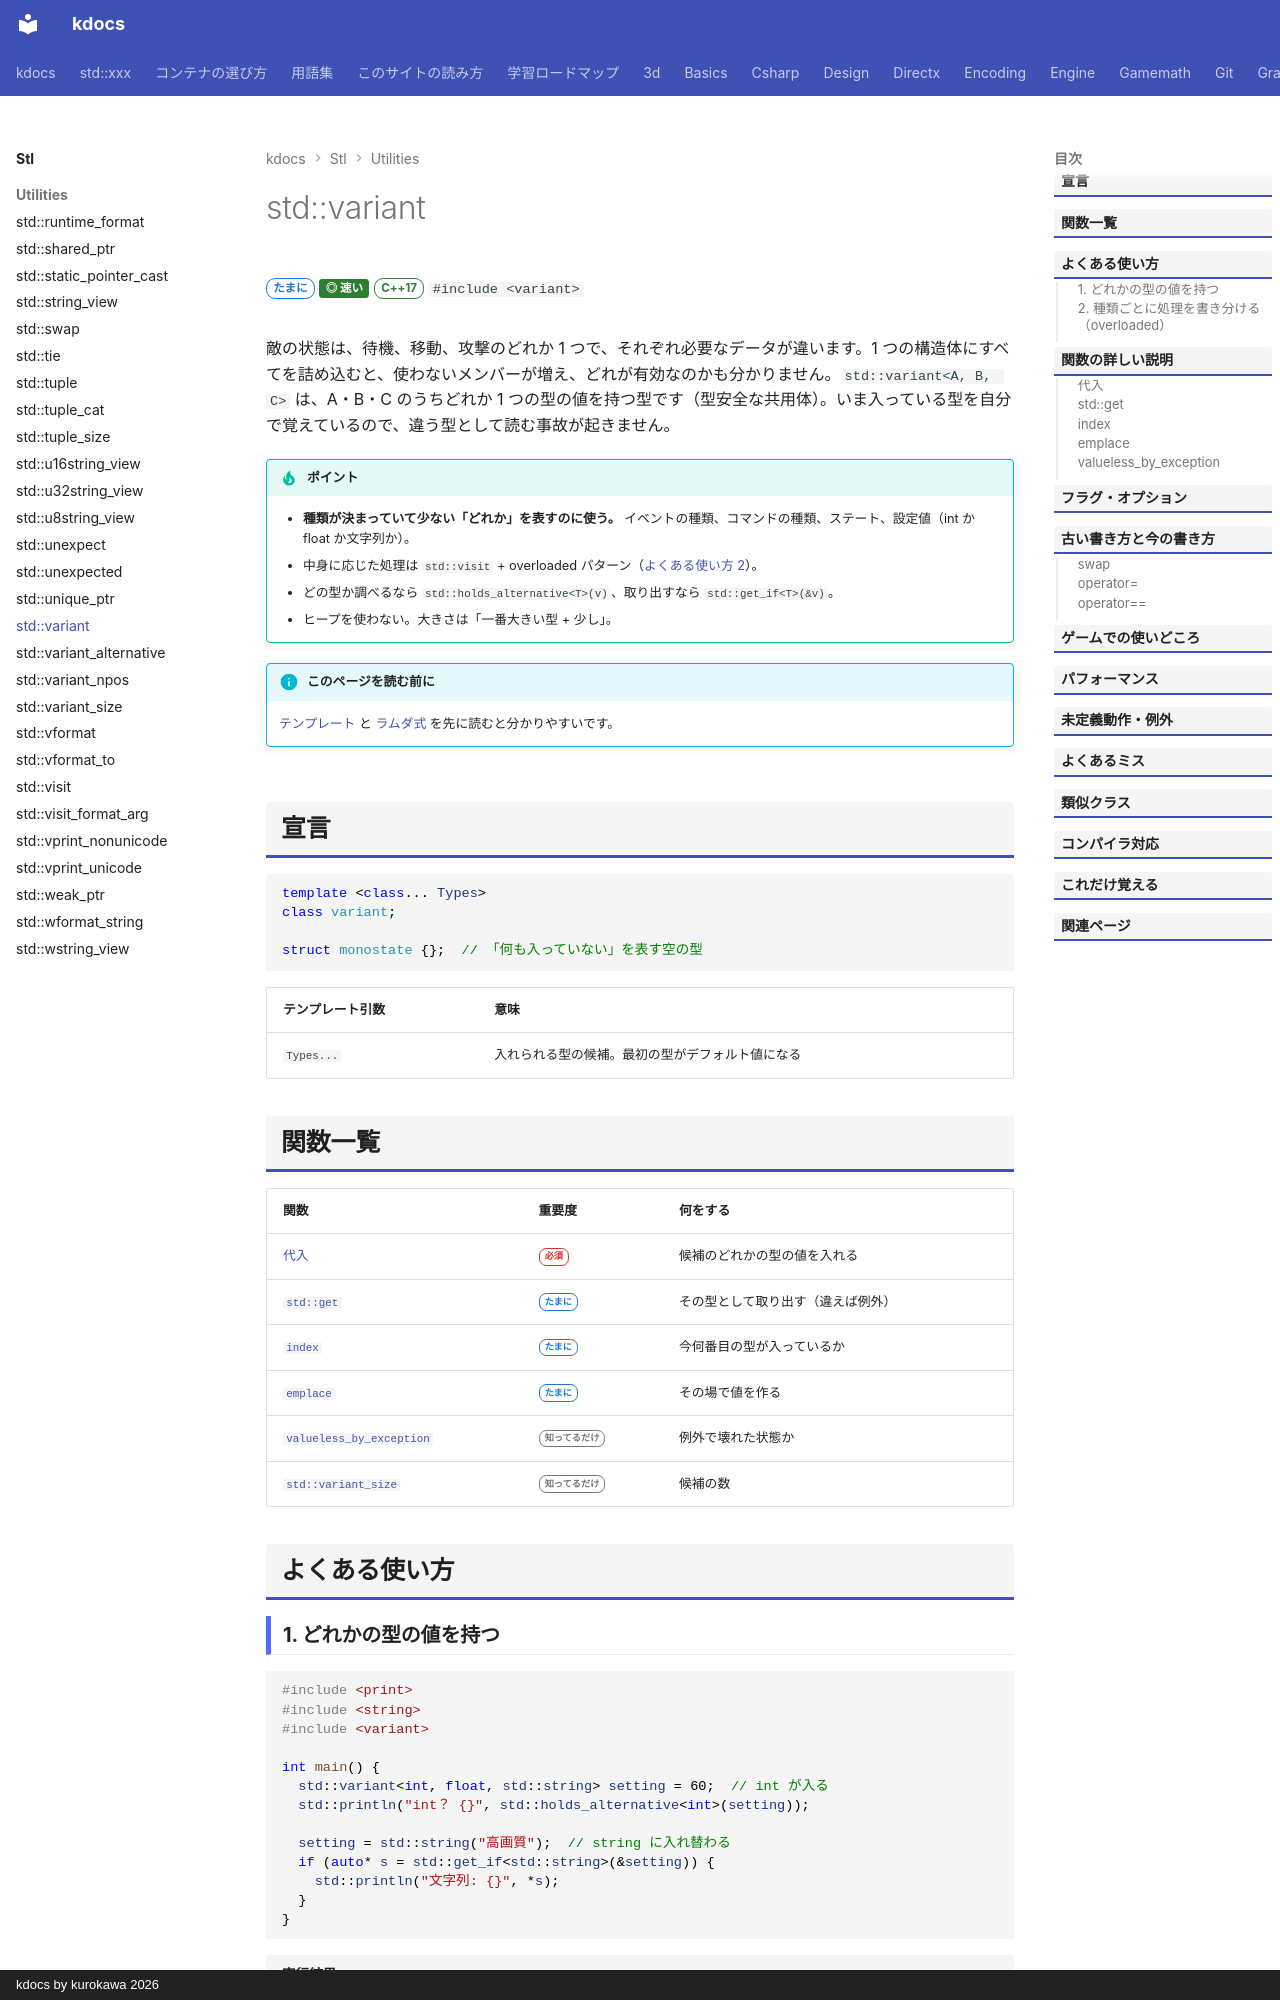

repository: qwzxdf/kdocs · page: stl/utilities/variant/index.html · generator: mkdocs · copyright: kdocs by kurokawa 2026

---
title: std::variant
summary: "「複数の型のうちどれか 1 つ」を持つ。状態や種類ごとのデータを型安全に持てる。"
order: 54
tags:
  - ユーティリティ
---

# std::variant

<div class="page-badges" markdown>
<span class="rank rank-sometimes">たまに</span>
<span class="perf perf-4">◎ 速い</span>
<span class="ver ver-17">C++17</span>
`#include <variant>`
</div>

敵の状態は、待機、移動、攻撃のどれか 1 つで、それぞれ必要なデータが違います。1 つの構造体にすべてを詰め込むと、使わないメンバーが増え、どれが有効なのかも分かりません。`std::variant<A, B, C>` は、A・B・C のうちどれか 1 つの型の値を持つ型です（型安全な共用体）。いま入っている型を自分で覚えているので、違う型として読む事故が起きません。

!!! tip "ポイント"
    - <strong>種類が決まっていて少ない「どれか」を表すのに使う。</strong> イベントの種類、コマンドの種類、ステート、設定値（int か float か文字列か）。
    - 中身に応じた処理は `std::visit` + overloaded パターン（[よくある使い方 2](#2-種類ごとに処理を書き分けるoverloaded)）。
    - どの型か調べるなら `std::holds_alternative<T>(v)`、取り出すなら `std::get_if<T>(&v)`。
    - ヒープを使わない。大きさは「一番大きい型 + 少し」。

!!! info "このページを読む前に"
    [テンプレート](../../basics/template.md) と [ラムダ式](../../basics/lambda.md) を先に読むと分かりやすいです。

## 宣言

```cpp
template <class... Types>
class variant;

struct monostate {};  // 「何も入っていない」を表す空の型
```

| テンプレート引数 | 意味 |
| --- | --- |
| `Types...` | 入れられる型の候補。最初の型がデフォルト値になる |
